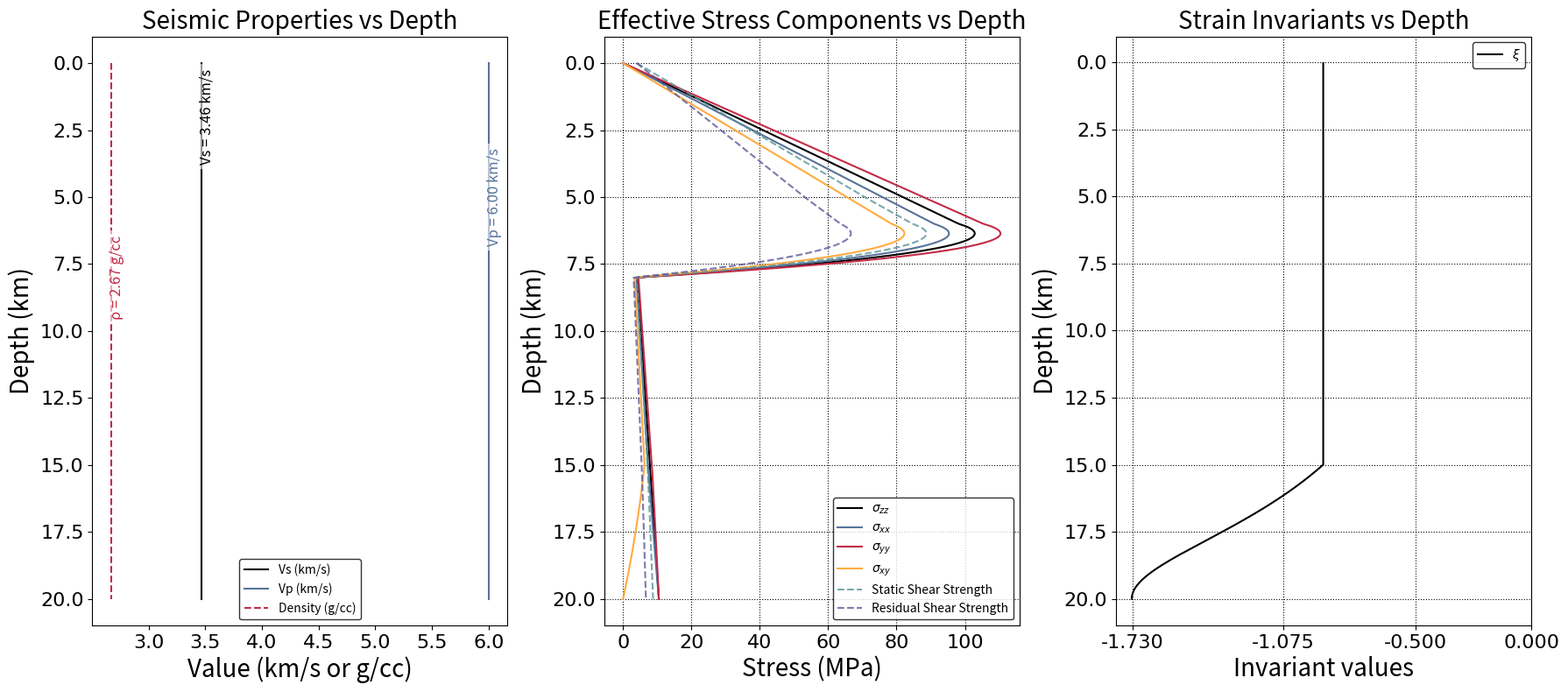

Python code for this plot:
"""Enhanced pore-pressure and stress profile with a depth-dependent transition.

Between depths A and B (m), the vertical pore-pressure gradient switches smoothly
from hydrostatic (density_fluid · g) to lithostatic/over-pressure (rho · g).
Below B the over-pressured gradient is retained.  All other stress components
follow the same empirical relationships defined in the original *plotsts.py*:

    σ_xx = b_xx (σ_zz + P_f) − P_f
    σ_yy = b_yy (σ_zz + P_f) − P_f
    σ_xy = b_xy (σ_zz + P_f)

with coefficients valid down to 15.6 km.  Cohesion, static, and residual
strengths are computed exactly as before.

Edit the constants under “USER-PARAMETERS” to suit your model.
"""

from __future__ import annotations

import matplotlib as mpl
import matplotlib.pyplot as plt
import numpy as np
from cycler import cycler

# -------------------------------------------------------------------
# THEME COLORS (from your PPT deck)
# -------------------------------------------------------------------
THEME_ACCENTS = ["#000000", "#577399", "#C22B48", "#FFAB40", "#579499", "#5C5799"]
THEME_LT1 = "#FFFFFF"  # light background
THEME_DK1 = "#000000"  # dark text

mpl.rcParams.update(
    {
        "axes.prop_cycle": cycler("color", THEME_ACCENTS),
        "figure.facecolor": THEME_LT1,
        "axes.facecolor": THEME_LT1,
        "savefig.facecolor": THEME_LT1,
        "text.color": THEME_DK1,
        "axes.labelcolor": THEME_DK1,
        "xtick.color": THEME_DK1,
        "ytick.color": THEME_DK1,
        "axes.edgecolor": THEME_DK1,
        "grid.color": THEME_DK1,
        "legend.edgecolor": THEME_DK1,
    }
)

# -------------------------------------------------------------------
# USER-PARAMETERS
# -------------------------------------------------------------------
A = 6_000.0  # (m) depth where the transition *begins*
B = 8_000.0  # (m) depth where the transition *ends*
z_max = 20_000.0  # (m) modelling depth
n_pts = 600  # number of depth samples

density_fluid = 1_000.0  # (kg/m³) pore-fluid density
rho = 2_670.0  # (kg/m³) bulk rock density (lithostatic)
g = 9.8  # (m/s²) gravitational acceleration

# Pore pressure ratio for depth > B
# Controls how much overburden is supported by pore fluid:
#   0.95 = 95% supported by fluid, 5% effective stress (low effective stress)
#   0.98 = 98% supported by fluid, 2% effective stress (very low)
#   0.99 = 99% supported by fluid, 1% effective stress (extremely low)
lambda_pp = 0.98  # Pore pressure ratio below 8 km (HIGH for low effective stress)

# Stress coefficients (unchanged)
b_xx = 0.926793  # 0.4
b_yy = 1.073206
b_xy = -0.8

# Friction & cohesion parameters (unchanged)
mu_s = 0.8  # static friction coefficient
mu_d = 0.6  # dynamic / residual friction coefficient
c0 = 0.4e6  # Pa, cohesion at 0–4 km
dc_dz = 0.00072e6  # Pa/m, cohesion gradient up to 4 km

# -------------------------------------------------------------------
# DEPTH GRID
# -------------------------------------------------------------------
depths = np.linspace(0.0, z_max, n_pts)  # positive downward (m)

# -------------------------------------------------------------------
# PORE PRESSURE (piecewise-analytic)
# -------------------------------------------------------------------
delta_rho = rho - density_fluid  # density contrast
Pf = np.empty_like(depths)

# Region 1: Hydrostatic above A
mask1 = depths <= A
Pf[mask1] = density_fluid * g * depths[mask1]

# Region 2: Quadratic transition A < z ≤ B
# Transition from hydrostatic (Pf_A) to lambda_pp * overburden (Pf_B_target)
mask2 = (depths > A) & (depths <= B)
z2 = depths[mask2]
Pf_A = density_fluid * g * A
Pf_B_target = lambda_pp * rho * g * B  # Target pore pressure at B
# Quadratic interpolation from Pf_A to Pf_B_target (gradual then steeper)
s = (z2 - A) / (B - A)  # Normalized depth parameter [0, 1]
Pf[mask2] = Pf_A + (Pf_B_target - Pf_A) * s**2

# Region 3: Over-pressured below B (lambda_pp fraction of overburden)
mask3 = depths > B
z3 = depths[mask3]
Pf[mask3] = lambda_pp * rho * g * z3

# -------------------------------------------------------------------
# VERTICAL STRESS (compression negative)
# -------------------------------------------------------------------
sigma_zz = -rho * g * depths

# -------------------------------------------------------------------
# HORIZONTAL & SHEAR STRESSES
# -------------------------------------------------------------------
Omega = np.ones_like(depths)
Omega[(depths > 15000) & (depths <= 20000)] = (
    20000 - depths[(depths > 15000) & (depths <= 20000)]
) / 5000
Omega[depths > 20000] = 0.0

sigma_xx = Omega * (b_xx * (sigma_zz + Pf) - Pf) + (1 - Omega) * sigma_zz
sigma_yy = Omega * (b_yy * (sigma_zz + Pf) - Pf) + (1 - Omega) * sigma_zz
sigma_xy = Omega * (b_xy * (sigma_zz + Pf))

# -------------------------------------------------------------------
# COHESION
# -------------------------------------------------------------------
mask_cohesion = depths <= 5_000.0
c = np.where(mask_cohesion, c0 + dc_dz * (5_000.0 - depths), c0)

# -------------------------------------------------------------------
# SHEAR STRENGTHS
# -------------------------------------------------------------------
static_shear_strength = c + np.abs(mu_s * (sigma_yy + Pf))
residual_shear_strength = c + np.abs(mu_d * (sigma_yy + Pf))

# -------------------------------------------------------------------
# Combined figure with seismic properties, effective stress, and strain invariants
# -------------------------------------------------------------------
fig, (ax1, ax2, ax3) = plt.subplots(1, 3, figsize=(18, 8))
tick_prop = mpl.font_manager.FontProperties(family="DejaVu Sans", size=16)

# Left subplot: Seismic Properties (constant for this case)
vs = 3464 * np.ones_like(depths)  # m/s
vp = 6000 * np.ones_like(depths)  # m/s
rho_depth_plot = 2670 * np.ones_like(depths)  # kg/m^3

(line_vs,) = ax1.plot(vs / 1e3, depths / 1e3, label="Vs (km/s)")
(line_vp,) = ax1.plot(vp / 1e3, depths / 1e3, label="Vp (km/s)")
(line_rho,) = ax1.plot(
    rho_depth_plot / 1e3, depths / 1e3, label="Density (g/cc)", linestyle="--"
)

# Add text labels
vs_val = float(np.mean(vs) / 1e3)
vp_val = float(np.mean(vp) / 1e3)
rho_val = float(np.mean(rho_depth_plot) / 1e3)
x_off = 0.05
y_vs, y_vp, y_rho = 2.0, 5.0, 8.0

ax1.text(
    vs_val + x_off,
    y_vs,
    f"Vs = {vs_val:.2f} km/s",
    color=line_vs.get_color(),
    va="center",
    ha="center",
    rotation=90,
    fontsize=12,
    bbox=dict(facecolor=THEME_LT1, alpha=0.6, edgecolor="none"),
)
ax1.text(
    vp_val + x_off,
    y_vp,
    f"Vp = {vp_val:.2f} km/s",
    color=line_vp.get_color(),
    va="center",
    ha="center",
    rotation=90,
    fontsize=12,
    bbox=dict(facecolor=THEME_LT1, alpha=0.6, edgecolor="none"),
)
ax1.text(
    rho_val + x_off,
    y_rho,
    f"ρ = {rho_val:.2f} g/cc",
    color=line_rho.get_color(),
    va="center",
    ha="center",
    rotation=90,
    fontsize=12,
    bbox=dict(facecolor=THEME_LT1, alpha=0.6, edgecolor="none"),
)
ax1.invert_yaxis()
ax1.set_ylabel("Depth (km)", fontsize=20)
ax1.set_xlabel("Value (km/s or g/cc)", fontsize=20)
ax1.set_title("Seismic Properties vs Depth", fontsize=20)
ax1.legend(loc="best", fontsize=10)
for lab in ax1.get_xticklabels() + ax1.get_yticklabels():
    lab.set_fontproperties(tick_prop)

# -------------------------------------------------------------------
# Effective stress plot
sigma_xx = sigma_xx + Pf
sigma_yy = sigma_yy + Pf
sigma_zz = sigma_zz + Pf

static_shear_strength = c + np.abs(mu_s * (sigma_yy))
residual_shear_strength = c + np.abs(mu_d * (sigma_yy))

# Middle subplot: Effective Stress Components
# -------------------------------------------------------------------
# ax2.plot(Pf / 1e6, depths / 1e3, label=r"$P_f$")
ax2.plot(np.abs(sigma_zz) / 1e6, depths / 1e3, label=r"$\sigma_{zz}$")
ax2.plot(np.abs(sigma_xx) / 1e6, depths / 1e3, label=r"$\sigma_{xx}$")
ax2.plot(np.abs(sigma_yy) / 1e6, depths / 1e3, label=r"$\sigma_{yy}$")
ax2.plot(sigma_xy / 1e6, depths / 1e3, label=r"$\sigma_{xy}$")
ax2.plot(
    static_shear_strength / 1e6,
    depths / 1e3,
    label="Static Shear Strength",
    linestyle="--",
    alpha=0.8,
)
ax2.plot(
    residual_shear_strength / 1e6,
    depths / 1e3,
    label="Residual Shear Strength",
    linestyle="--",
    alpha=0.8,
)

ax2.invert_yaxis()
ax2.set_ylabel("Depth (km)", fontsize=20)
ax2.set_xlabel("Stress (MPa)", fontsize=20)
ax2.set_title("Effective Stress Components vs Depth", fontsize=20)
ax2.legend(loc="best", fontsize=10)
ax2.grid(True, which="both", linestyle=":")
for lab in ax2.get_xticklabels() + ax2.get_yticklabels():
    lab.set_fontproperties(tick_prop)

# -------------------------------------------------------------------
# STRAIN COMPUTATION (constant μ, λ here)
# -------------------------------------------------------------------
mu = 32.04e9
lmbda = 32.04e9

stress = np.zeros((len(depths), 3, 3))
stress[:, 0, 0] = sigma_xx
stress[:, 1, 1] = sigma_yy
stress[:, 2, 2] = sigma_zz
stress[:, 0, 1] = sigma_xy
stress[:, 1, 0] = sigma_xy

trace_coeff = -lmbda / (2 * mu * (3 * lmbda + 2 * mu))
strain = stress / (2.0 * mu)
enum = np.trace(stress, axis1=1, axis2=2)
for k in range(3):
    strain[:, k, k] += trace_coeff * enum

I1 = np.trace(strain, axis1=1, axis2=2)
I2 = np.einsum("nij,nij->n", strain, strain)
xi = I1 / np.sqrt(I2)

# Right subplot: Strain Invariants
# ------------------------
# ax3.plot(I1, depths / 1e3, label=r'$I_1$')
# ax3.plot(I2, depths / 1e3, label=r'$I_2$')
ax3.plot(xi, depths / 1e3, label=r"$\xi$")
ax3.invert_yaxis()
ax3.set_ylabel("Depth (km)", fontsize=20)
ax3.set_xlabel("Invariant values", fontsize=20)
ax3.set_title("Strain Invariants vs Depth", fontsize=20)
ax3.grid(True, which="both", linestyle=":")
# Fixed ticks for xi as requested (-1.5 to 1.5)
ax3.set_xticks([-1.73, -1.075, -0.5, 0.0])
# Optionally enforce symmetric x-limits if xi range narrower
current_xlim = ax3.get_xlim()
if current_xlim[0] > -1.5 or current_xlim[1] < 1.5:
    ax3.set_xlim(-1.8, 0)
for lab in ax3.get_xticklabels() + ax3.get_yticklabels():
    lab.set_fontproperties(tick_prop)
ax3.legend(loc="best", fontsize=10)

# Save combined figure
plt.tight_layout()
plt.savefig("stress_and_strain_combined_loweffective.png", dpi=300)
plt.show()
